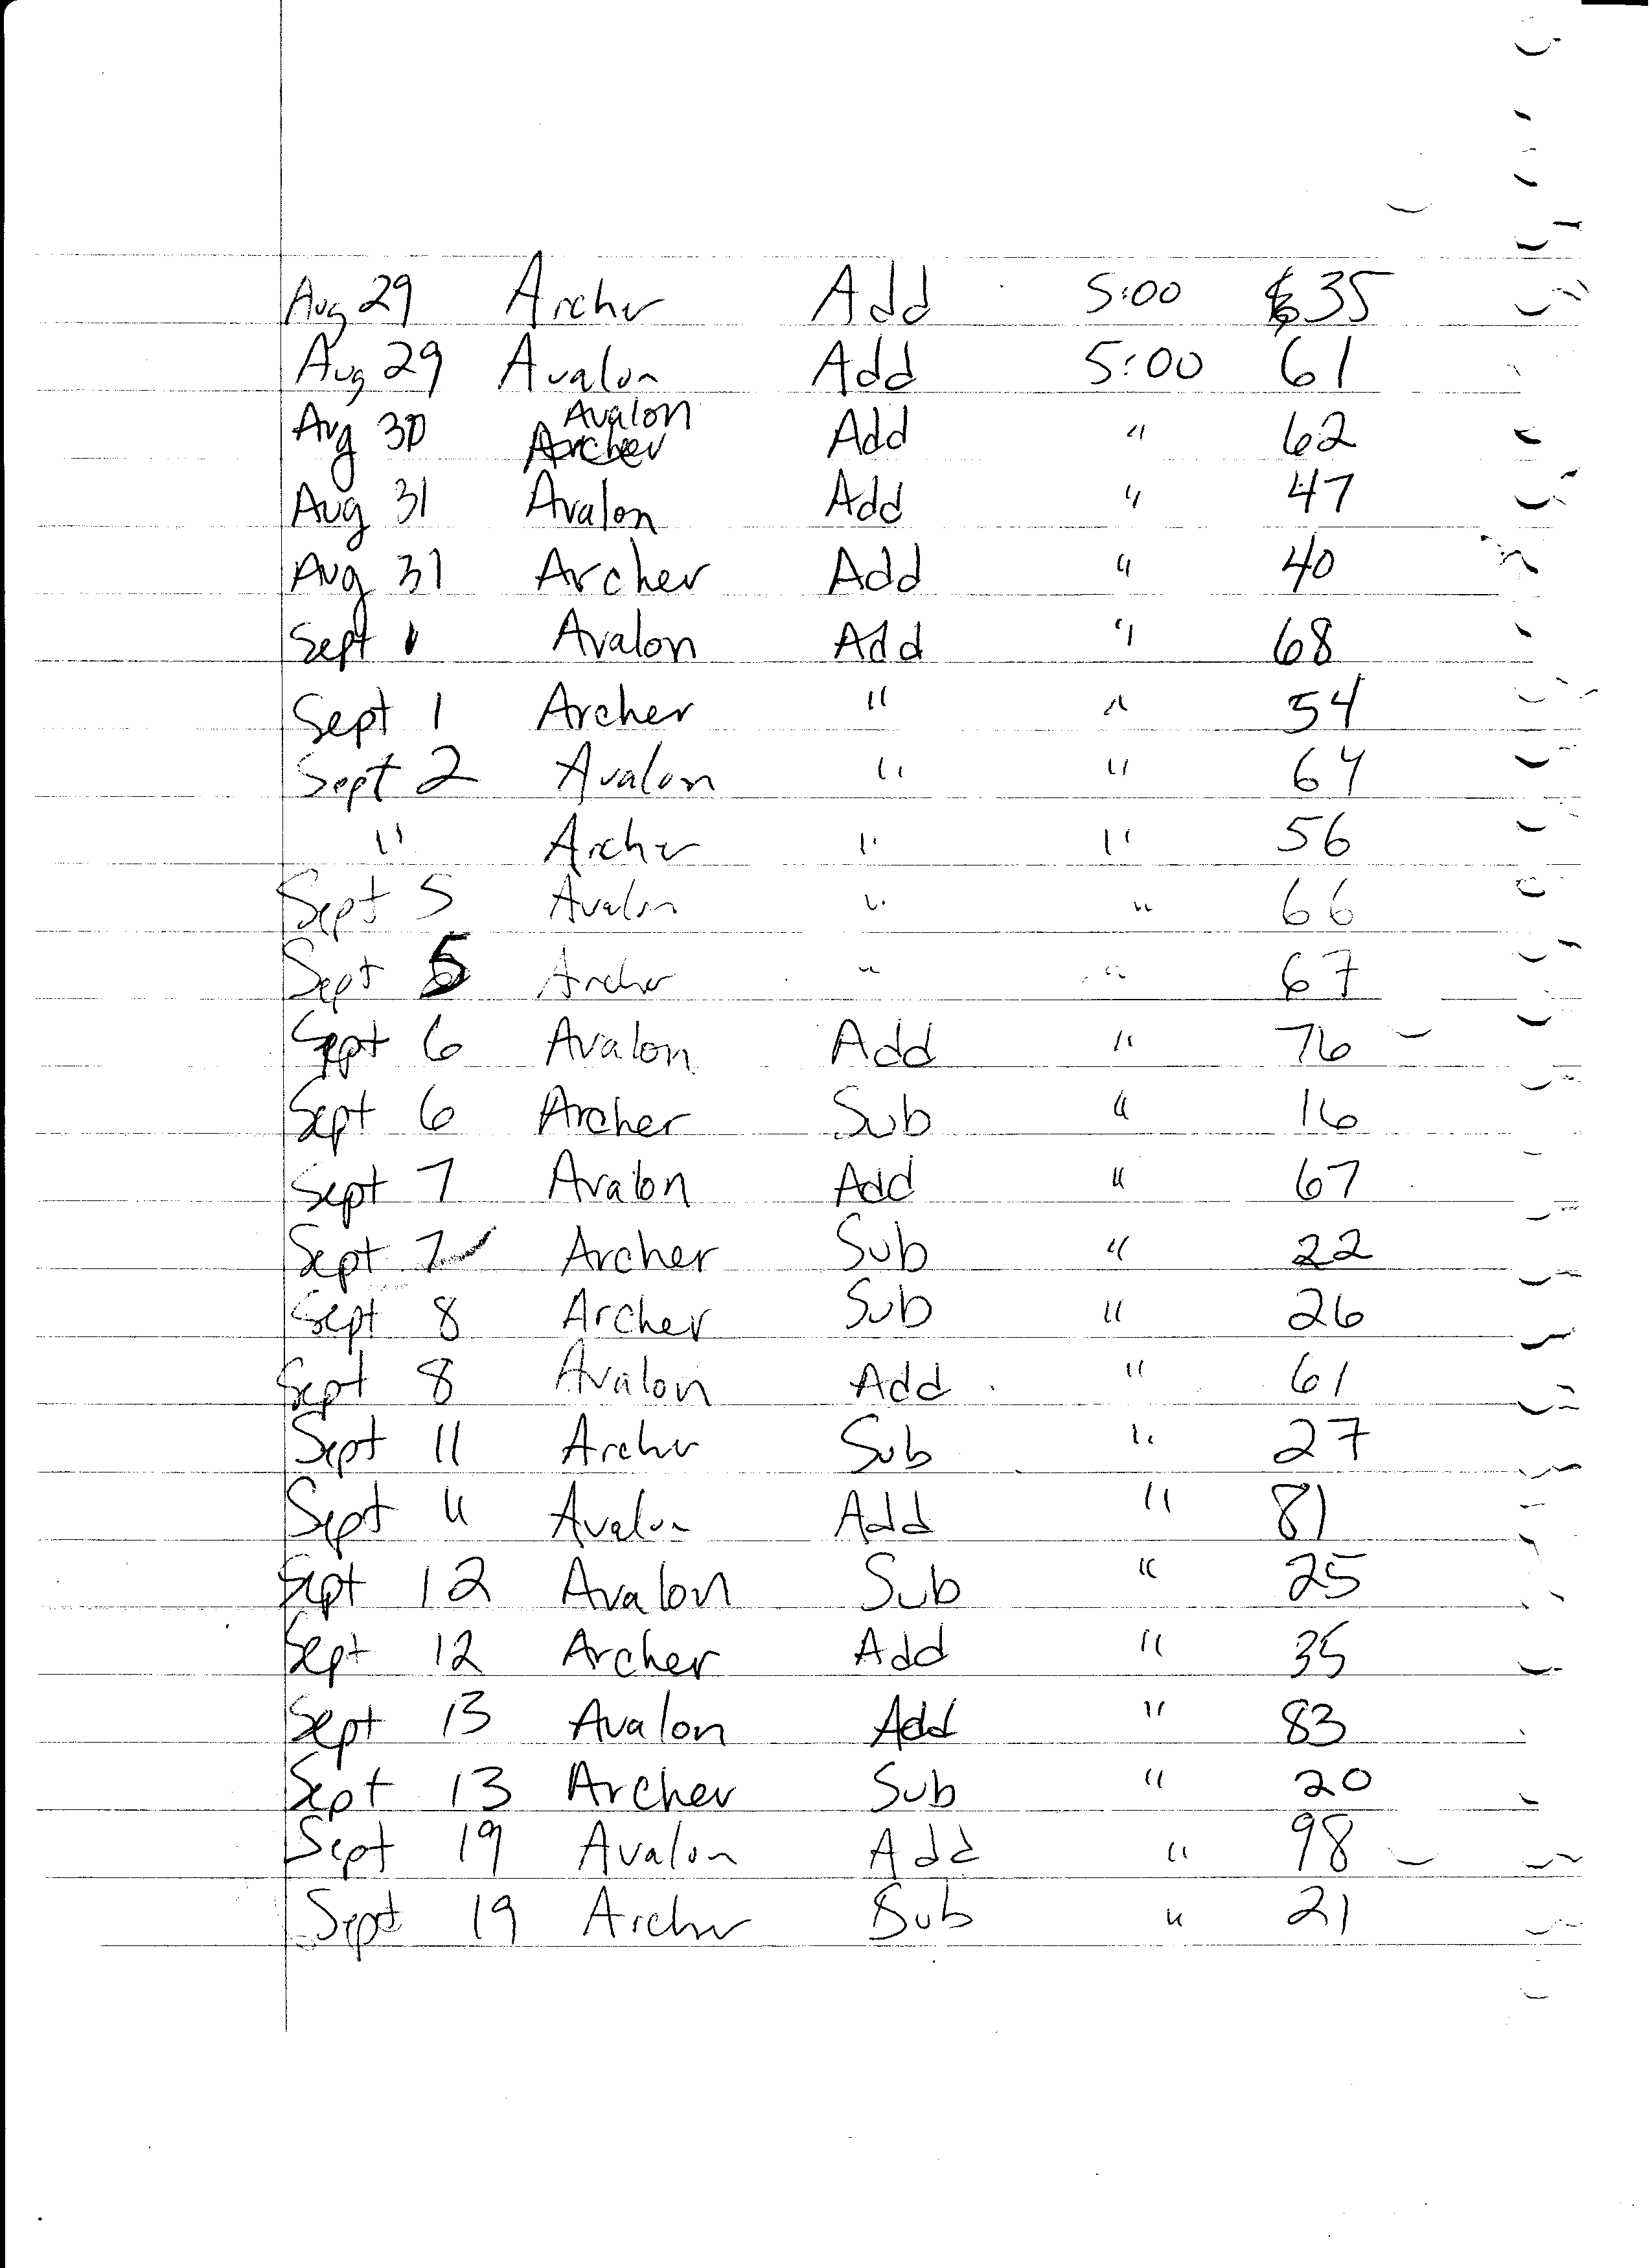

The table this chart was drawn from, first rows:
date, student, card, time, count
2016/8/29, archer, addition, 5:00, 35
2016/8/29, avalon, addition, 5:00, 61
2016/8/30, avalon, addition, 5:00, 62
2016/8/31, avalon, addition, 5:00, 47
2016/8/31, archer, addition, 5:00, 40
2016/9/1, avalon, addition, 5:00, 68
2016/9/1, archer, addition, 5:00, 54
2016/9/2, avalon, addition, 5:00, 64
2016/9/2, archer, addition, 5:00, 56
2016/9/5, avalon, addition, 5:00, 66
2016/9/5, archer, addition, 5:00, 67
2016/9/6, avalon, addition, 5:00, 76
2016/9/6, archer, subtraction, 5:00, 16
2016/9/7, avalon, addition, 5:00, 67
2016/9/7, archer, subtraction, 5:00, 22
2016/9/8, archer, subtraction, 5:00, 26
2016/9/8, avalon, addition, 5:00, 61
2016/9/11, archer, subtraction, 5:00, 27
2016/9/11, avalon, addition, 5:00, 81
2016/9/12, avalon, subtraction, 5:00, 25
2016/9/12, archer, addition, 5:00, 35
2016/9/13, avalon, addition, 5:00, 83
2016/9/13, archer, subtraction, 5:00, 20
2016/9/19, avalon, addition, 5:00, 98
2016/9/19, archer, subtraction, 5:00, 21
